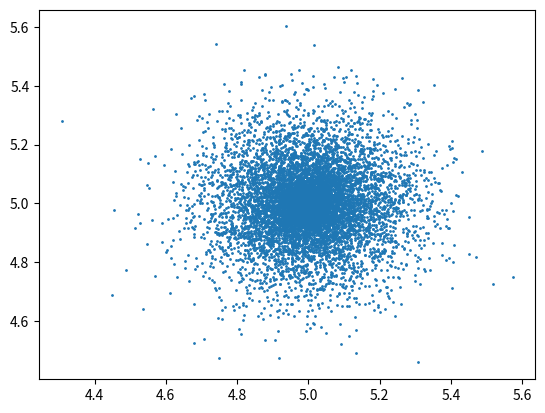

The script that saved this image:
import numpy as np
import matplotlib.pyplot as plt

def sample(center, radi):
    for i in range(10000):
        rcloud = 1
        x = np.random.normal(0,1)
        y = np.random.normal(0,1)
        dist = np.sqrt(x*x+y*y)
        u = np.random.uniform(0,1)
        x = rcloud*x*(np.power(u,0.5)/dist)
        y = rcloud*y*(np.power(u,0.5)/dist)
        numbers1.append(x)
        numbers2.append(y)

def sampleNonUniform(center, radi):
    for i in range(10000):
        rcloud = radi
        x = np.random.normal(0,rcloud)
        y = np.random.normal(0,rcloud)
        dist = np.sqrt((x*x)+(y*y))
        u = np.random.normal(0,1/3)
        x = rcloud*x*(u/dist)+center
        y = rcloud*y*(u/dist)+center
        numbers1.append(x)
        numbers2.append(y)


numbers1 = []
numbers2 = []
#sample(5,1)
sampleNonUniform(5,0.5)
plt.scatter(numbers1, numbers2, s=1)
plt.show()